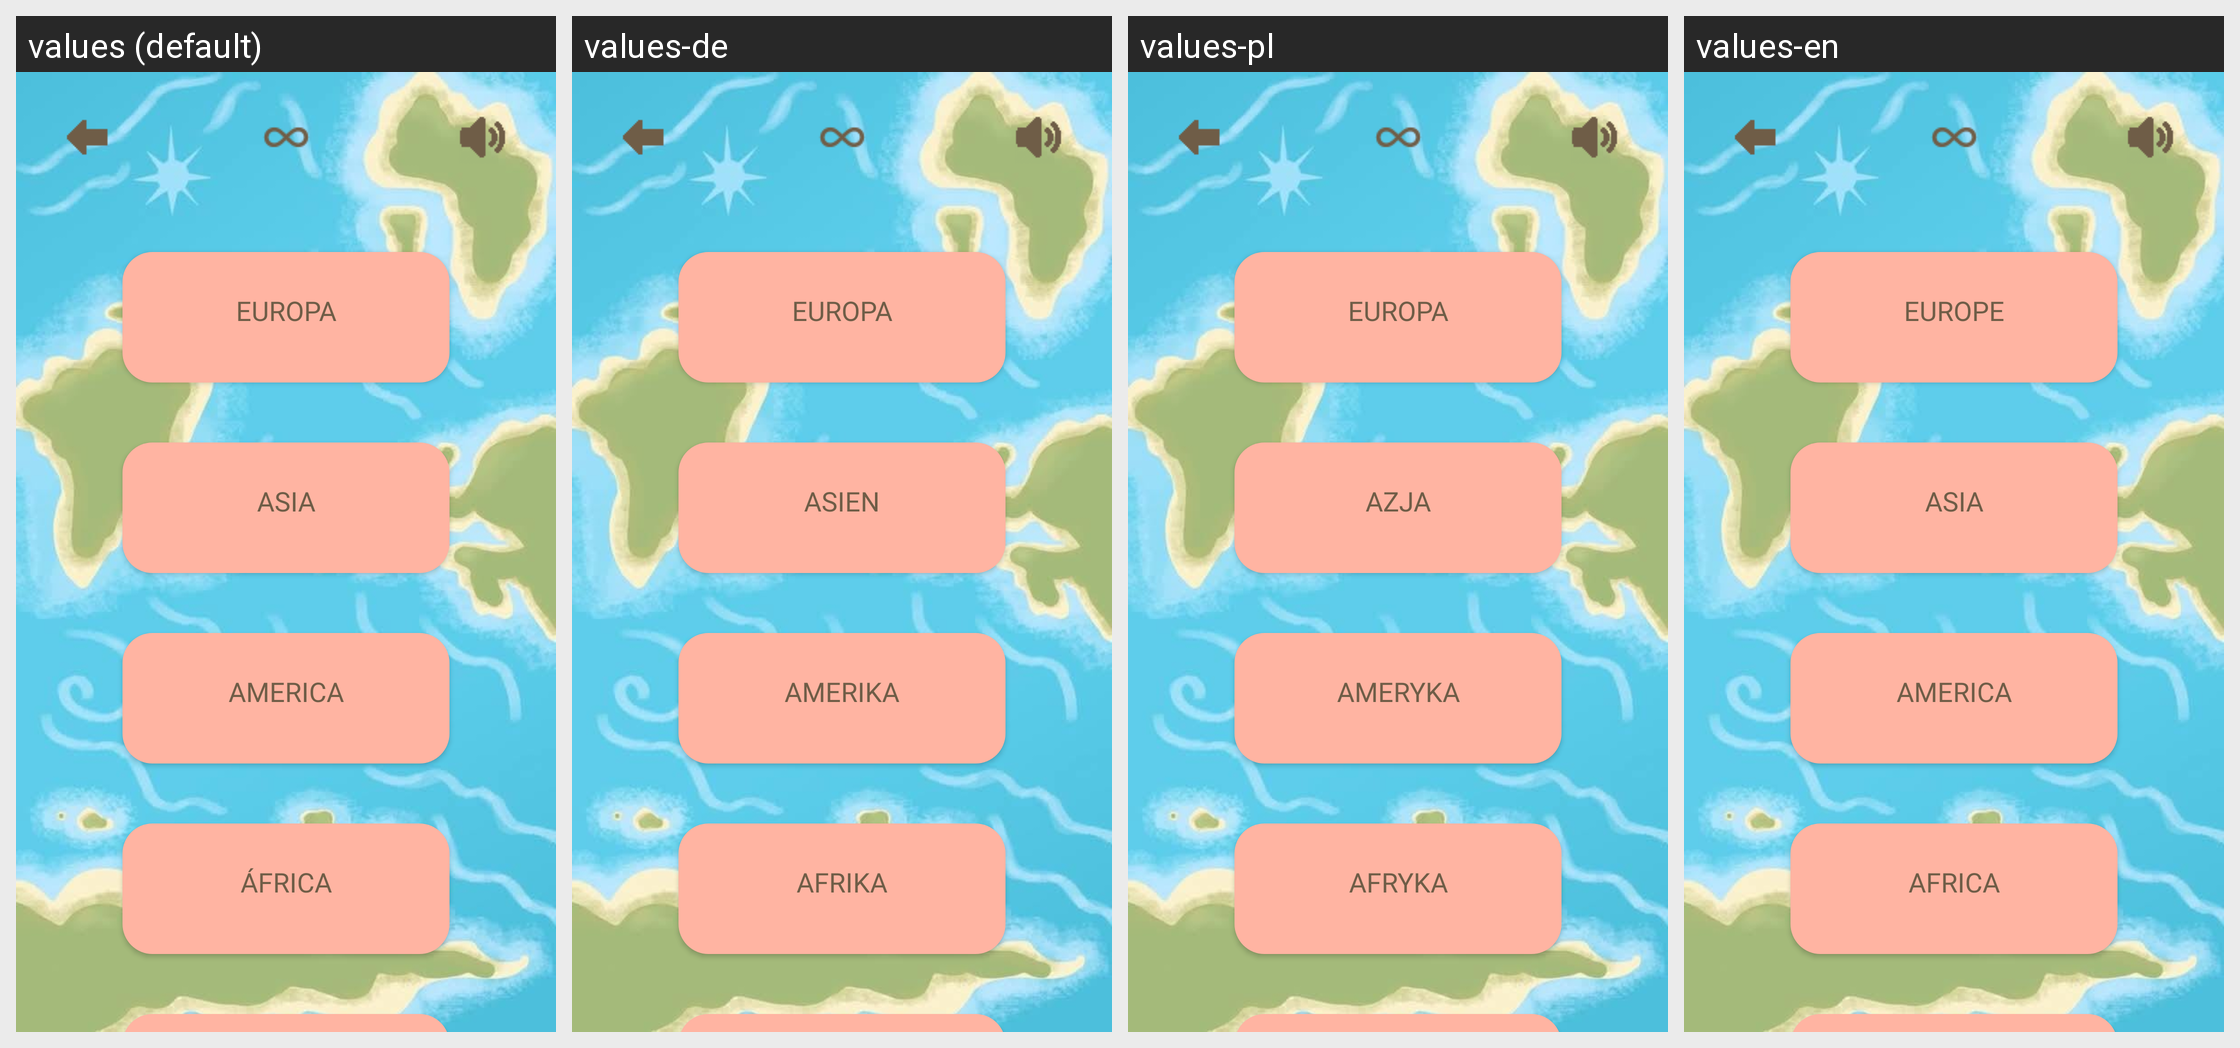

This grid shows one Android layout under several languages. Give, for every string resource on the screen, its name, the default text and each shown locale's text.
Android screen res/layout/activity_menu_region_selection.xml rendered under 4 locales, left to right: values (default), values-de, values-pl, values-en. Device: Nexus 5 (rendered at 1080×1920; each locale shown at half size, 540×960, under a caption strip naming it); theme Base.Theme.ProjectErato.
Strings drawn on this screen, with the default value and each locale's value (text and hints the layout hard-codes, and strings that could not be matched under every locale, appear in the picture but are not listed):

europa
  values: Europa
  values-de: Europa
  values-pl: Europa
  values-en: Europe

asia
  values: Asia
  values-de: Asien
  values-pl: Azja
  values-en: Asia

america
  values: America
  values-de: Amerika
  values-pl: Ameryka
  values-en: America

africa
  values: África
  values-de: Afrika
  values-pl: Afryka
  values-en: Africa
